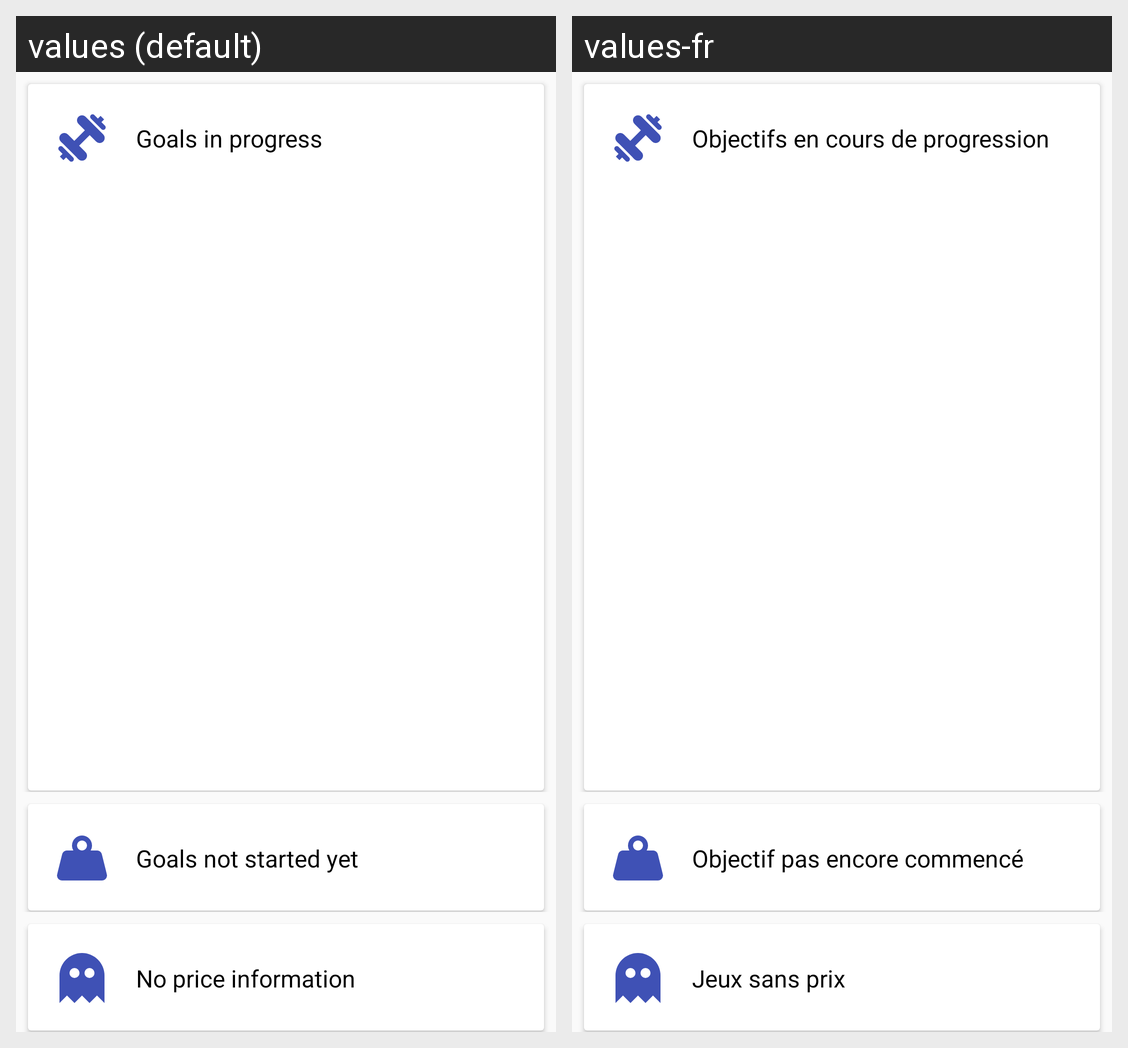

This grid shows one Android layout under two languages. Give, for every string resource on the screen, its name, the default text and each shown locale's text.
Android screen res/layout/fragment_goals.xml rendered under 2 locales, left to right: values (default), values-fr. Device: Nexus 5 (rendered at 1080×1920; each locale shown at half size, 540×960, under a caption strip naming it); theme AppTheme.
Strings drawn on this screen, with the default value and each locale's value (text and hints the layout hard-codes, and strings that could not be matched under every locale, appear in the picture but are not listed):

goals_in_progress_card_title
  values: Goals in progress
  values-fr: Objectifs en cours de progression

goals_not_started_card_title
  values: Goals not started yet
  values-fr: Objectif pas encore commencé

goals_games_without_price_card_icon_content_description
  values: No price information
  values-fr: Jeux sans prix

goals_games_without_price_card_title
  values: No price information
  values-fr: Jeux sans prix
